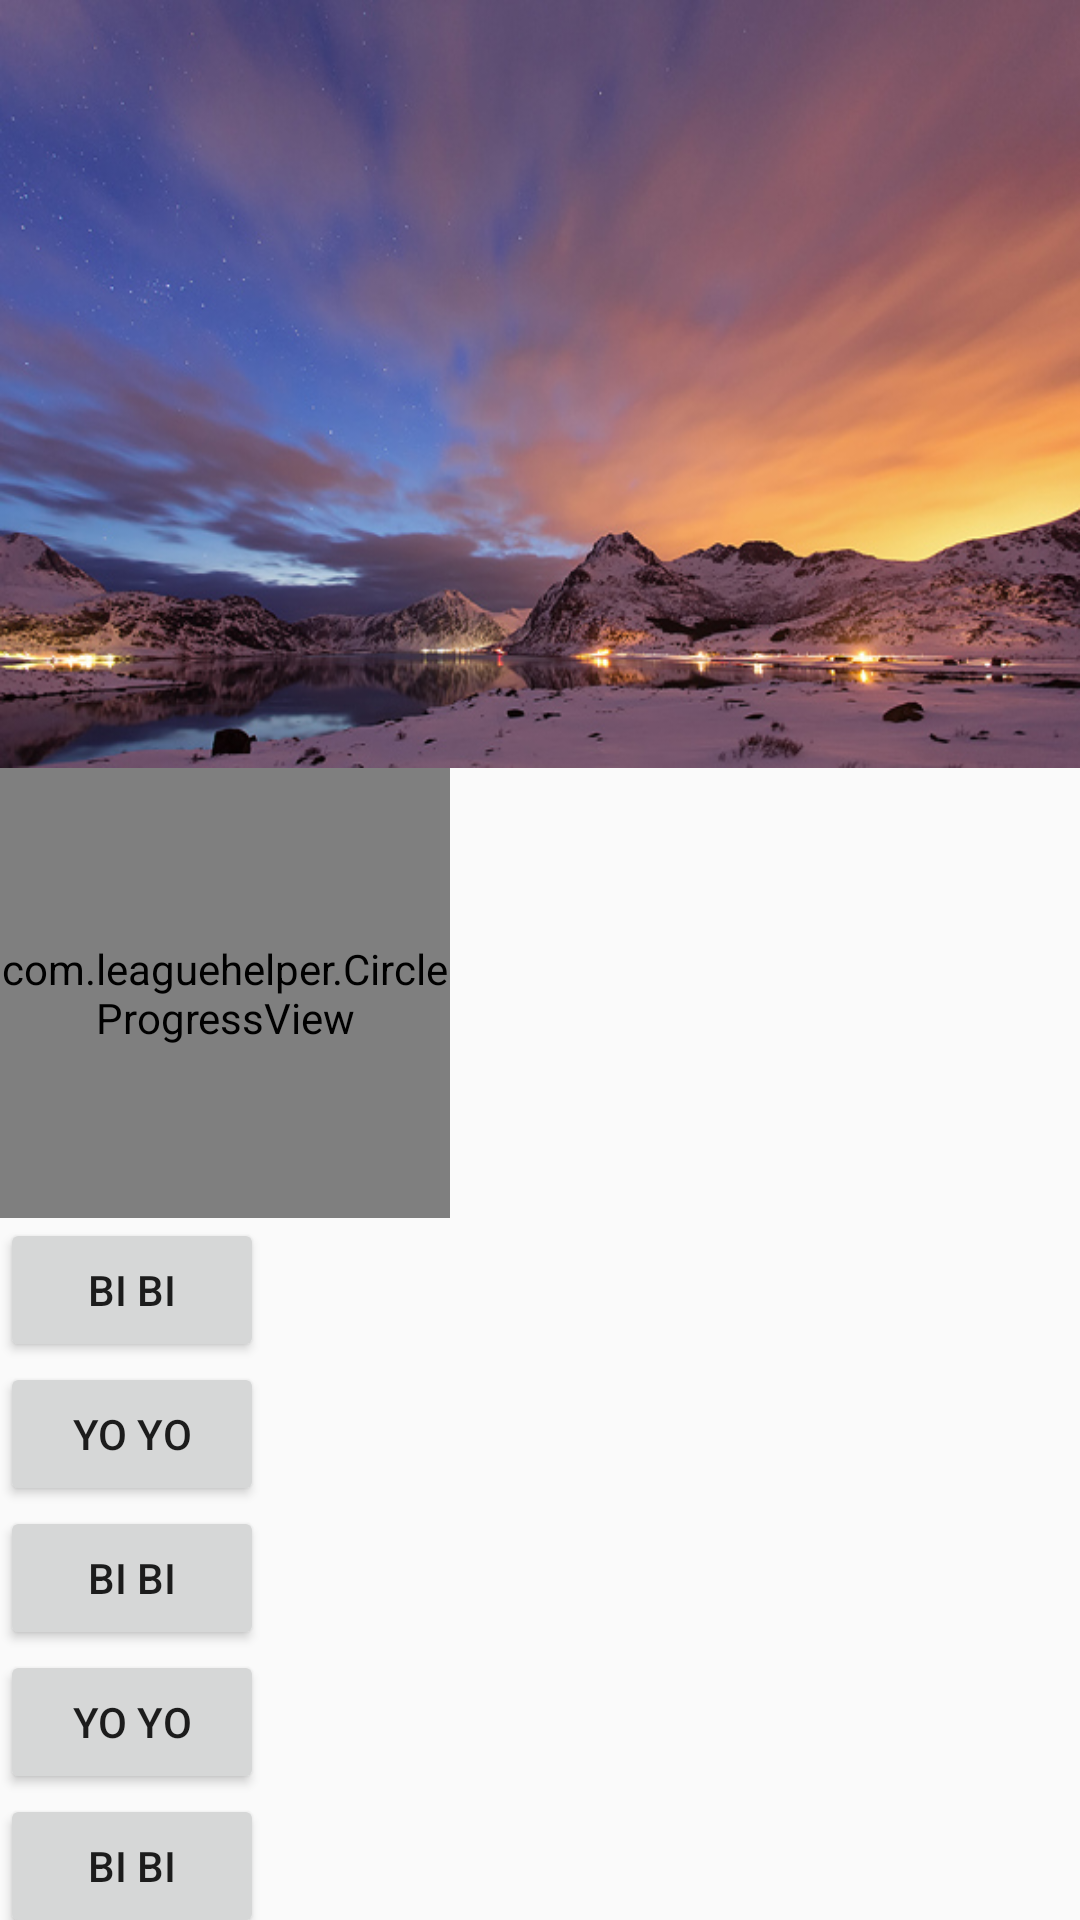

This screen was rendered from an Android layout file. Write that file and the resources it references.
<!-- AndroidManifest.xml: application theme AppTheme -->
<!-- res/layout/toolbar_layout.xml -->
<?xml version="1.0" encoding="utf-8"?>
<android.support.design.widget.CoordinatorLayout
    xmlns:android="http://schemas.android.com/apk/res/android"
    xmlns:app="http://schemas.android.com/apk/res-auto"
    android:layout_width="match_parent"
    android:layout_height="match_parent"
    android:fitsSystemWindows="true">

    <android.support.design.widget.AppBarLayout
        android:layout_width="match_parent"
        android:layout_height="256dp">
        <android.support.design.widget.CollapsingToolbarLayout
            android:id="@+id/collapsingToolbarLayout"
            android:layout_width="match_parent"
            android:layout_height="match_parent"
            app:layout_scrollFlags="scroll|exitUntilCollapsed"
            app:contentScrim="?attr/colorPrimary"
            >
        <ImageView
            android:layout_width="match_parent"
            android:layout_height="match_parent"
            app:layout_collapseMode="parallax"
            android:background="@drawable/header_icon_01"/>
        <android.support.v7.widget.Toolbar
            android:id="@+id/toolbar"
            android:layout_width="match_parent"
            android:layout_height="?attr/actionBarSize"
            app:layout_collapseMode="pin"
            app:theme="@style/ThemeOverlay.AppCompat.Dark.ActionBar"
            app:popupTheme="@style/ThemeOverlay.AppCompat.Light"
            android:minHeight="?attr/actionBarSize"/>
        </android.support.design.widget.CollapsingToolbarLayout>
    </android.support.design.widget.AppBarLayout>
    
    <android.support.v4.widget.NestedScrollView
        android:layout_width="match_parent"
        android:layout_height="match_parent"
        android:fillViewport="true"
        app:layout_behavior="@string/appbar_scrolling_view_behavior">
    <LinearLayout
        android:layout_width="match_parent"
        android:layout_height="match_parent"
        android:orientation="vertical">

        <com.leaguehelper.CircleProgressView
            android:id="@+id/progress"
            android:layout_width="150dp"
            android:layout_height="150dp"
            app:text=""
            app:textColor="#222222"
            app:textSize="14sp"
            app:rimColor="#44000000"
            app:circleColor="#2E9121"
            app:barLength="20dp"
            app:barColor="#8000"
            app:barWidth="25dp"
            app:rimWidth="25dp"
            app:spinSpeed="-1dp"
            />

        <Button
            android:layout_width="wrap_content"
            android:layout_height="wrap_content"
            android:text="bi bi"/>

        <Button
            android:layout_width="wrap_content"
            android:layout_height="wrap_content"
            android:text="Yo Yo"/>
        <Button
            android:layout_width="wrap_content"
            android:layout_height="wrap_content"
            android:text="bi bi"/>

        <Button
            android:layout_width="wrap_content"
            android:layout_height="wrap_content"
            android:text="Yo Yo"/>
        <Button
            android:layout_width="wrap_content"
            android:layout_height="wrap_content"
            android:text="bi bi"/>

        <Button
            android:layout_width="wrap_content"
            android:layout_height="wrap_content"
            android:text="Yo Yo"/>
        <Button
            android:layout_width="wrap_content"
            android:layout_height="wrap_content"
            android:text="bi bi"/>

        <Button
            android:layout_width="wrap_content"
            android:layout_height="wrap_content"
            android:text="Yo Yo"/>
        <Button
            android:layout_width="wrap_content"
            android:layout_height="wrap_content"
            android:text="bi bi"/>

        <Button
            android:layout_width="wrap_content"
            android:layout_height="wrap_content"
            android:text="Yo Yo"/>
        <Button
            android:layout_width="wrap_content"
            android:layout_height="wrap_content"
            android:text="bi bi"/>

        <Button
            android:layout_width="wrap_content"
            android:layout_height="wrap_content"
            android:text="Yo Yo"/>
        <Button
            android:layout_width="wrap_content"
            android:layout_height="wrap_content"
            android:text="bi bi"/>

        <Button
            android:layout_width="wrap_content"
            android:layout_height="wrap_content"
            android:text="Yo Yo"/>
        <Button
            android:layout_width="wrap_content"
            android:layout_height="wrap_content"
            android:text="bi bi"/>

        <Button
            android:layout_width="wrap_content"
            android:layout_height="wrap_content"
            android:text="Yo Yo"/>
    </LinearLayout>
    </android.support.v4.widget.NestedScrollView>
</android.support.design.widget.CoordinatorLayout>
<!-- resources referenced by this layout -->
<resources>
  <!-- drawable header_icon_01: jpg bitmap (drawable, 114974 bytes) -->
  <style name="AppTheme" parent="AppTheme.Base">
      </style>
  <style name="AppTheme.Base" parent="Theme.AppCompat.Light">
          <item name="android:windowIsTranslucent">true</item>
          <item name="android:windowAnimationStyle">@style/Style.Animation.Activity</item>
          <item name="windowActionBar">false</item>
          <item name="windowNoTitle">true</item>
          <item name="colorPrimary">#4876FF</item>
      </style>
  <style name="Style.Animation.Activity" parent="@android:style/Animation.Translucent">
          <item name="android:windowEnterAnimation">@anim/activity_close_enter</item>
          <item name="android:windowExitAnimation">@anim/activity_close_exit</item>
      </style>
</resources>
